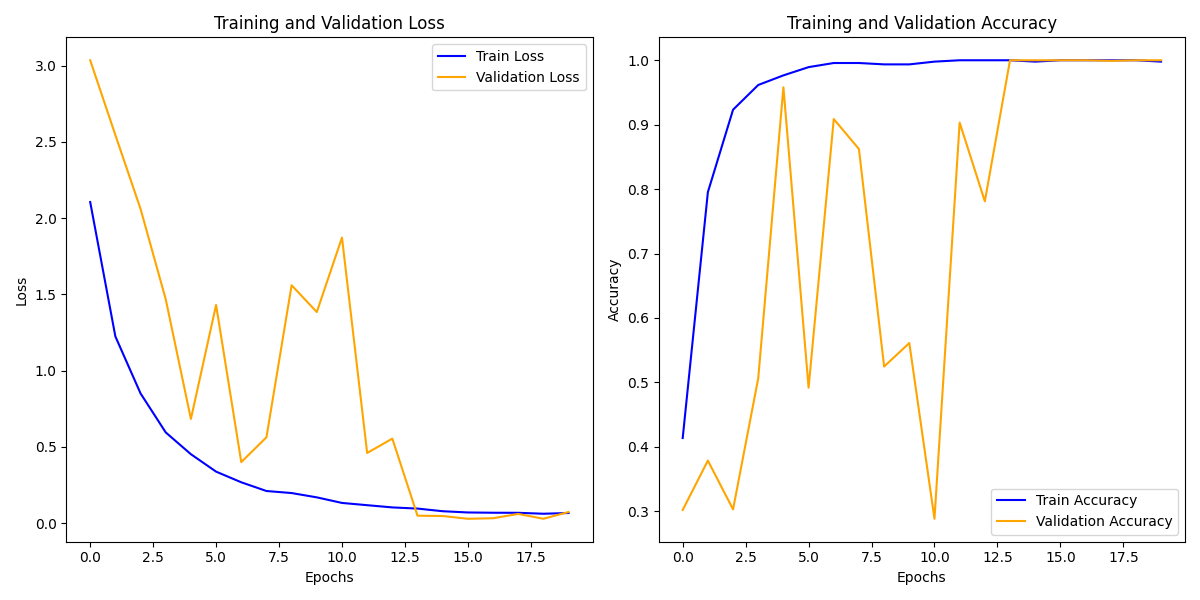

Data behind this chart, as committed beside it:
train_loss, train_acc, val_loss, val_acc
2.105, 0.4136, 3.034, 0.302
1.224, 0.7953, 2.544, 0.3786
0.8502, 0.9232, 2.06, 0.3029
0.5946, 0.9616, 1.468, 0.5064
0.4518, 0.9765, 0.683, 0.958
0.3376, 0.9893, 1.43, 0.4918
0.2678, 0.9957, 0.4002, 0.9088
0.2106, 0.9957, 0.5628, 0.8622
0.1972, 0.9936, 1.559, 0.5246
0.169, 0.9936, 1.384, 0.5611
0.1324, 0.9979, 1.872, 0.2883
0.1176, 1.0, 0.46, 0.9033
0.1031, 1.0, 0.554, 0.781
0.09537, 1.0, 0.04871, 1.0
0.07808, 0.9979, 0.04666, 1.0
0.06989, 1.0, 0.02843, 1.0
0.06816, 1.0, 0.03213, 1.0
0.06769, 1.0, 0.06036, 0.9991
0.06156, 1.0, 0.02863, 1.0
0.06631, 0.9979, 0.07284, 1.0
